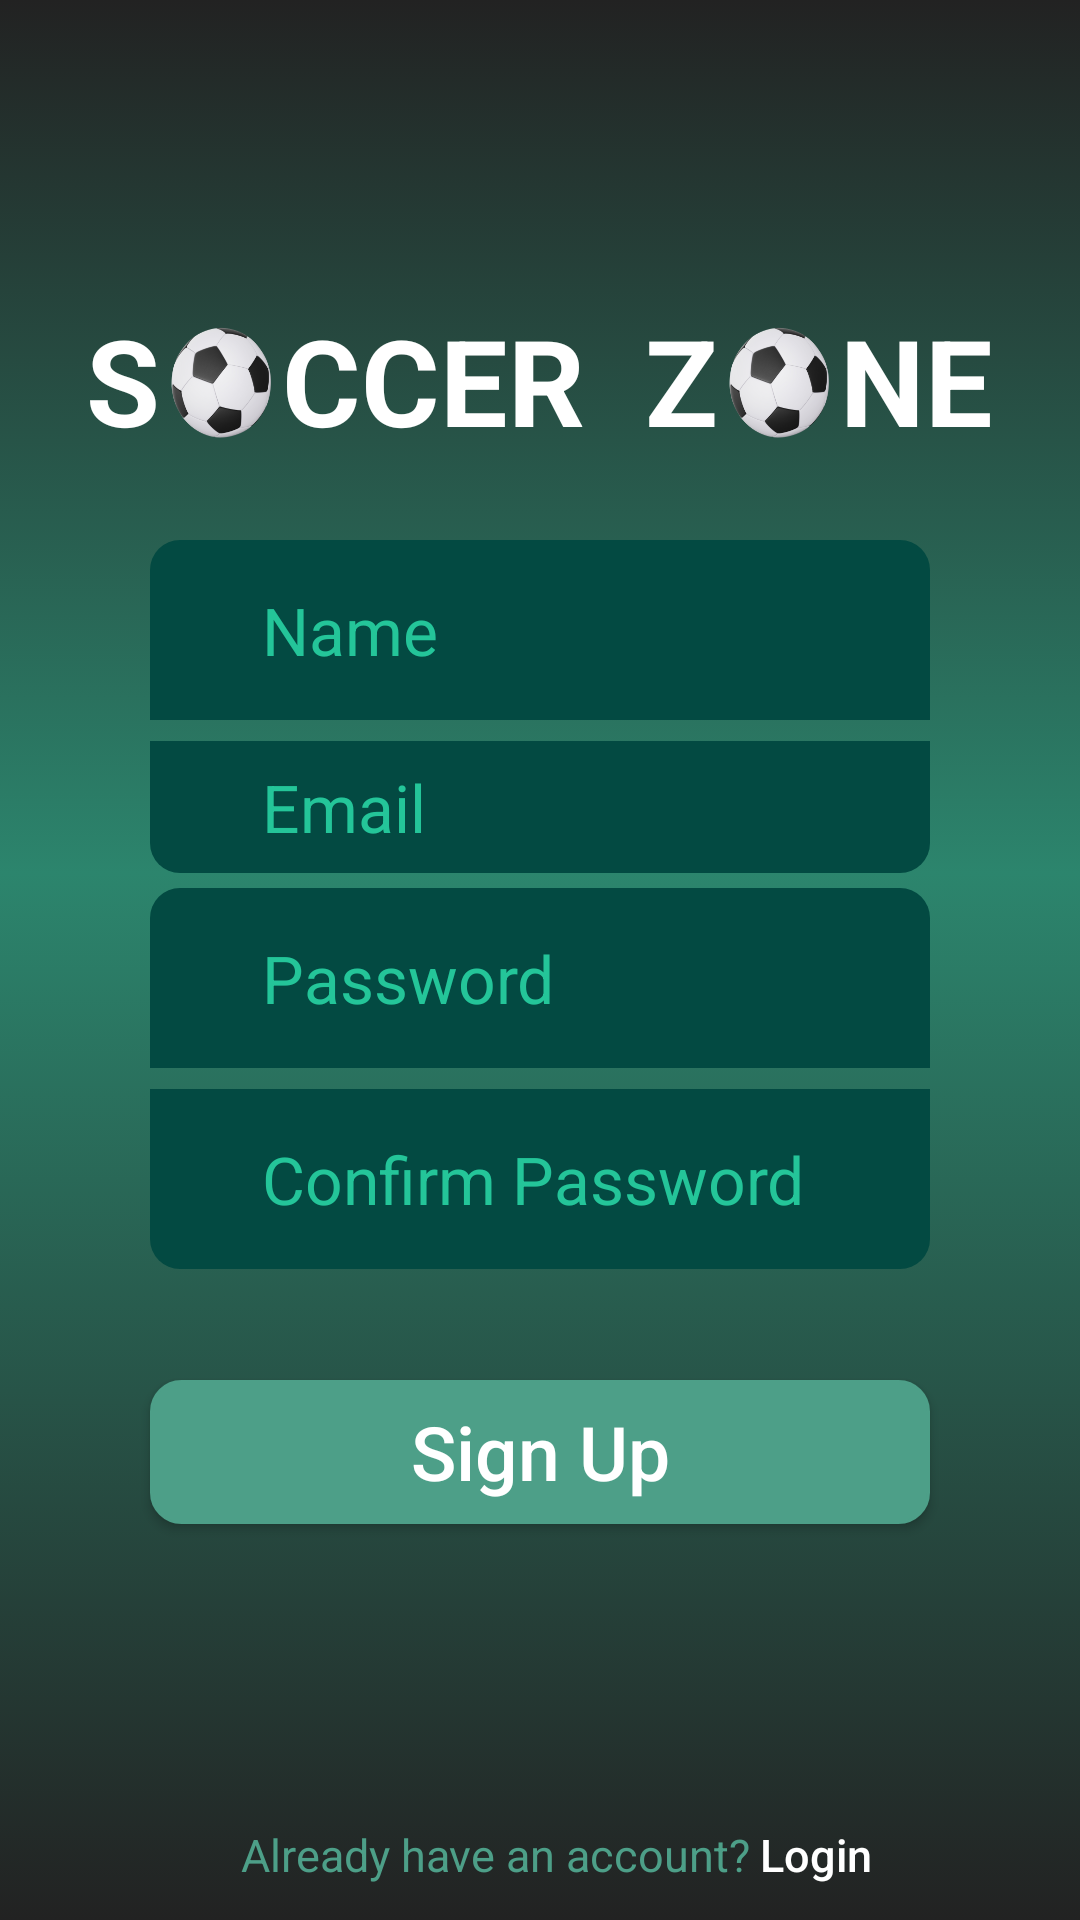

The Android layout XML behind this screen, and the referenced resources:
<!-- AndroidManifest.xml: application theme AppTheme -->
<!-- res/layout/signup_activity.xml -->
<?xml version="1.0" encoding="utf-8"?>

<LinearLayout
    xmlns:android="http://schemas.android.com/apk/res/android" android:layout_width="match_parent"
    android:layout_height="match_parent"
    android:orientation="vertical"
    android:weightSum="2">


    <RelativeLayout
        android:layout_width="match_parent"
        android:layout_height="wrap_content"
        android:orientation="vertical"
        android:layout_weight="1"
        android:background="@drawable/login_background_color">
        <RelativeLayout
            android:layout_width="match_parent"
            android:layout_height="60dp"
            android:layout_marginTop="100dp"
            android:id="@+id/heading"
            android:textAlignment="center"
            android:gravity="center_horizontal" >
            <TextView
                android:id="@+id/soccerS"
                android:layout_width="wrap_content"
                android:layout_height="match_parent"
                android:text="S"
                android:textColor="#FFFFFF"
                android:textSize="40dp"
                android:textStyle="bold" />
            <TextView
                android:id="@+id/soccerFirstO"
                android:layout_width="50dp"
                android:layout_height="match_parent"
                android:layout_alignParentBottom="true"
                android:layout_marginBottom="5dp"
                android:layout_marginLeft="-5dp"
                android:layout_toRightOf="@id/soccerS"
                android:background="@mipmap/ic_launcher_foreground"
                android:textColor="#FFFFFF"
                android:textSize="40dp"
                android:textStyle="bold" />

            <TextView
                android:id="@+id/soccerFirstC"
                android:layout_width="wrap_content"
                android:layout_height="match_parent"
                android:layout_toRightOf="@id/soccerFirstO"
                android:layout_marginLeft="-5dp"
                android:text="C"
                android:textColor="#FFFFFF"
                android:textSize="40dp"
                android:textStyle="bold" />

            <TextView
                android:id="@+id/soccerSecondC"
                android:layout_width="wrap_content"
                android:layout_height="match_parent"
                android:layout_toRightOf="@id/soccerFirstC"
                android:text="C"
                android:textColor="#FFFFFF"
                android:textSize="40dp"
                android:textStyle="bold" />

            <TextView
                android:id="@+id/soccerE"
                android:layout_width="wrap_content"
                android:layout_height="match_parent"
                android:layout_toRightOf="@id/soccerSecondC"
                android:text="E"
                android:textColor="#FFFFFF"
                android:textSize="40dp"
                android:textStyle="bold" />

            <TextView
                android:id="@+id/soccerR"
                android:layout_width="wrap_content"
                android:layout_height="match_parent"
                android:layout_toRightOf="@id/soccerE"
                android:text="R"
                android:textColor="#FFFFFF"
                android:textSize="40dp"
                android:textStyle="bold" />

            <TextView
                android:id="@+id/zoneZ"
                android:layout_width="wrap_content"
                android:layout_height="match_parent"
                android:layout_toRightOf="@id/soccerR"
                android:text="Z"
                android:layout_marginLeft="20dp"
                android:textColor="#FFFFFF"
                android:textSize="40dp"
                android:textStyle="bold" />

            <TextView
                android:id="@+id/zoneO"
                android:layout_width="50dp"
                android:layout_height="match_parent"
                android:layout_alignParentBottom="true"
                android:layout_marginBottom="5dp"
                android:layout_marginLeft="-5dp"
                android:layout_toRightOf="@id/zoneZ"
                android:background="@mipmap/ic_launcher_foreground"
                android:textColor="#FFFFFF"
                android:textSize="40dp"
                android:textStyle="bold" />

            <TextView
                android:id="@+id/zoneN"
                android:layout_width="wrap_content"
                android:layout_height="match_parent"
                android:layout_toRightOf="@id/zoneO"
                android:layout_marginLeft="-5dp"
                android:text="N"
                android:textColor="#FFFFFF"
                android:textSize="40dp"
                android:textStyle="bold" />

            <TextView
                android:id="@+id/zoneE"
                android:layout_width="wrap_content"
                android:layout_height="match_parent"
                android:layout_toRightOf="@id/zoneN"
                android:text="E"
                android:textColor="#FFFFFF"
                android:textSize="40dp"
                android:textStyle="bold"/>


        </RelativeLayout>

        <EditText
            android:layout_below="@+id/heading"
            android:layout_width="match_parent"
            android:layout_height="60dp"
            android:hint="       Name"
            android:textSize="22sp"
            android:textStyle="normal"
            android:id="@+id/signUpName"
            android:textColorHint="#24C599"
            android:textColor="#24C599"
            android:layout_marginTop="20dp"
            android:layout_marginBottom="7dp"
            android:layout_marginLeft="50dp"
            android:layout_marginRight="50dp"
            android:background="@drawable/curved_corners"/>
        <EditText
            android:layout_below="@+id/signUpName"
            android:layout_width="match_parent"
            android:layout_height="60dp"
            android:hint="       Email"
            android:textSize="22sp"
            android:textStyle="normal"
            android:id="@+id/signUpEmail"
            android:textColorHint="#24C599"
            android:textColor="#24C599"
            android:layout_marginLeft="50dp"
            android:layout_marginRight="50dp"
            android:background="@drawable/curved_corners_bottom"/>

    </RelativeLayout>


    <RelativeLayout
        android:layout_width="match_parent"
        android:layout_height="wrap_content"
        android:layout_weight="1"
        android:orientation="vertical"
        android:background="@drawable/login_background_color1">
        <EditText
            android:layout_marginTop="5dp"
            android:layout_width="match_parent"
            android:layout_height="60dp"
            android:hint="       Password"
            android:textSize="22sp"
            android:textStyle="normal"
            android:id="@+id/signUpPassword"
            android:textColorHint="#24C599"
            android:textColor="#24C599"
            android:layout_marginBottom="7dp"
            android:layout_marginLeft="50dp"
            android:layout_marginRight="50dp"
            android:background="@drawable/curved_corners"/>
        <EditText
            android:layout_below="@+id/signUpPassword"
            android:layout_width="match_parent"
            android:layout_height="60dp"
            android:hint="       Confirm Password"
            android:textSize="22sp"
            android:textStyle="normal"
            android:id="@+id/signUpConfirmPassword"
            android:textColorHint="#24C599"
            android:textColor="#24C599"
            android:layout_marginBottom="7dp"
            android:layout_marginLeft="50dp"
            android:layout_marginRight="50dp"
            android:background="@drawable/curved_corners_bottom"/>

        <Button
            android:layout_width="match_parent"
            android:layout_height="wrap_content"
            android:background="@drawable/button1"
            android:layout_marginTop="30dp"
            android:layout_below="@+id/signUpConfirmPassword"
            android:layout_marginLeft="50dp"
            android:layout_marginRight="50dp"
            android:text="Sign Up"
            android:textColor="#FFFFFF"
            android:textStyle="normal"
            android:textSize="25dp"
            android:textAllCaps="false"
            android:id="@+id/signUpButton"
            />
        <TextView
            android:layout_width="wrap_content"
            android:layout_height="wrap_content"
            android:text="Already have an account? "
            android:textAllCaps="false"
            android:background="@android:color/transparent"
            android:textColor="#4D9F88"
            android:textAlignment="textEnd"
            android:textSize="15dp"
            android:gravity="end"
            android:layout_marginLeft="80dp"
            android:layout_below="@+id/signUpButton"
            android:layout_marginTop="100dp"
            android:id="@+id/alreadyHavaAnAccount"/>
        <Button
            android:layout_width="wrap_content"
            android:layout_height="wrap_content"
            android:text="Login"
            android:textAllCaps="false"
            android:background="@android:color/transparent"
            android:textColor="#FFFFFF"
            android:id="@+id/login"
            android:textSize="15dp"
            android:textAlignment="textStart"
            android:layout_below="@+id/signUpButton"
            android:layout_marginTop="100dp"
            android:layout_toRightOf="@+id/alreadyHavaAnAccount"
            android:gravity="start" />

    </RelativeLayout>
</LinearLayout>
<!-- resources referenced by this layout -->
<resources>
  <!-- drawable button1 (drawable) -->
  <?xml version="1.0" encoding="utf-8"?>
  
  <shape xmlns:android="http://schemas.android.com/apk/res/android"
      android:shape="rectangle">
      <corners android:radius="10dp"/>
      <stroke android:color="#4D9F88" android:width="1dip"/>
      <solid android:color="#4D9F88"/>
  </shape>
  <!-- drawable curved_corners (drawable) -->
  <?xml version="1.0" encoding="utf-8"?>
  
  <shape xmlns:android="http://schemas.android.com/apk/res/android">
      <solid android:color="#034A42"/>
      <corners android:topLeftRadius="10dp"
              android:topRightRadius="10dp"
          />
      <padding android:left="0dp" android:top="0dp" android:right="0dp" android:bottom="0dp" />
  </shape>
  <!-- drawable curved_corners_bottom (drawable) -->
  <?xml version="1.0" encoding="utf-8"?>
  
  <shape xmlns:android="http://schemas.android.com/apk/res/android">
      <solid android:color="#034A42"/>
      <corners android:bottomLeftRadius="10dp"
              android:bottomRightRadius="10dp"
          />
      <padding android:left="0dp" android:top="0dp" android:right="0dp" android:bottom="0dp" />
  </shape>
  <!-- drawable login_background_color (drawable) -->
  <?xml version="1.0" encoding="UTF-8"?>
  
  <selector xmlns:android="http://schemas.android.com/apk/res/android">
      <item>
          <shape>
              <gradient
                  android:startColor="#2C856D"
                  android:endColor="#222222"
                  android:angle="90"/>
          </shape>
      </item>
  </selector>
  <!-- drawable login_background_color1 (drawable) -->
  <?xml version="1.0" encoding="UTF-8"?>
  
  <selector xmlns:android="http://schemas.android.com/apk/res/android">
      <item>
          <shape>
              <gradient
                  android:startColor="#2C856D"
                  android:endColor="#222222"
                  android:angle="270"/>
          </shape>
      </item>
  </selector>
  <!-- mipmap ic_launcher_foreground: png bitmap (mipmap-hdpi, 12011 bytes) -->
  <style name="AppTheme" parent="Theme.AppCompat.Light.NoActionBar">
          
          <item name="colorPrimary">@color/colorHeader</item>
          <item name="colorPrimaryDark">@color/colorHeader</item>
          <item name="colorAccent">@color/colorAccent</item>
      </style>
  <color name="colorHeader">#02473D</color>
  <color name="colorAccent">#03DAC5</color>
</resources>
